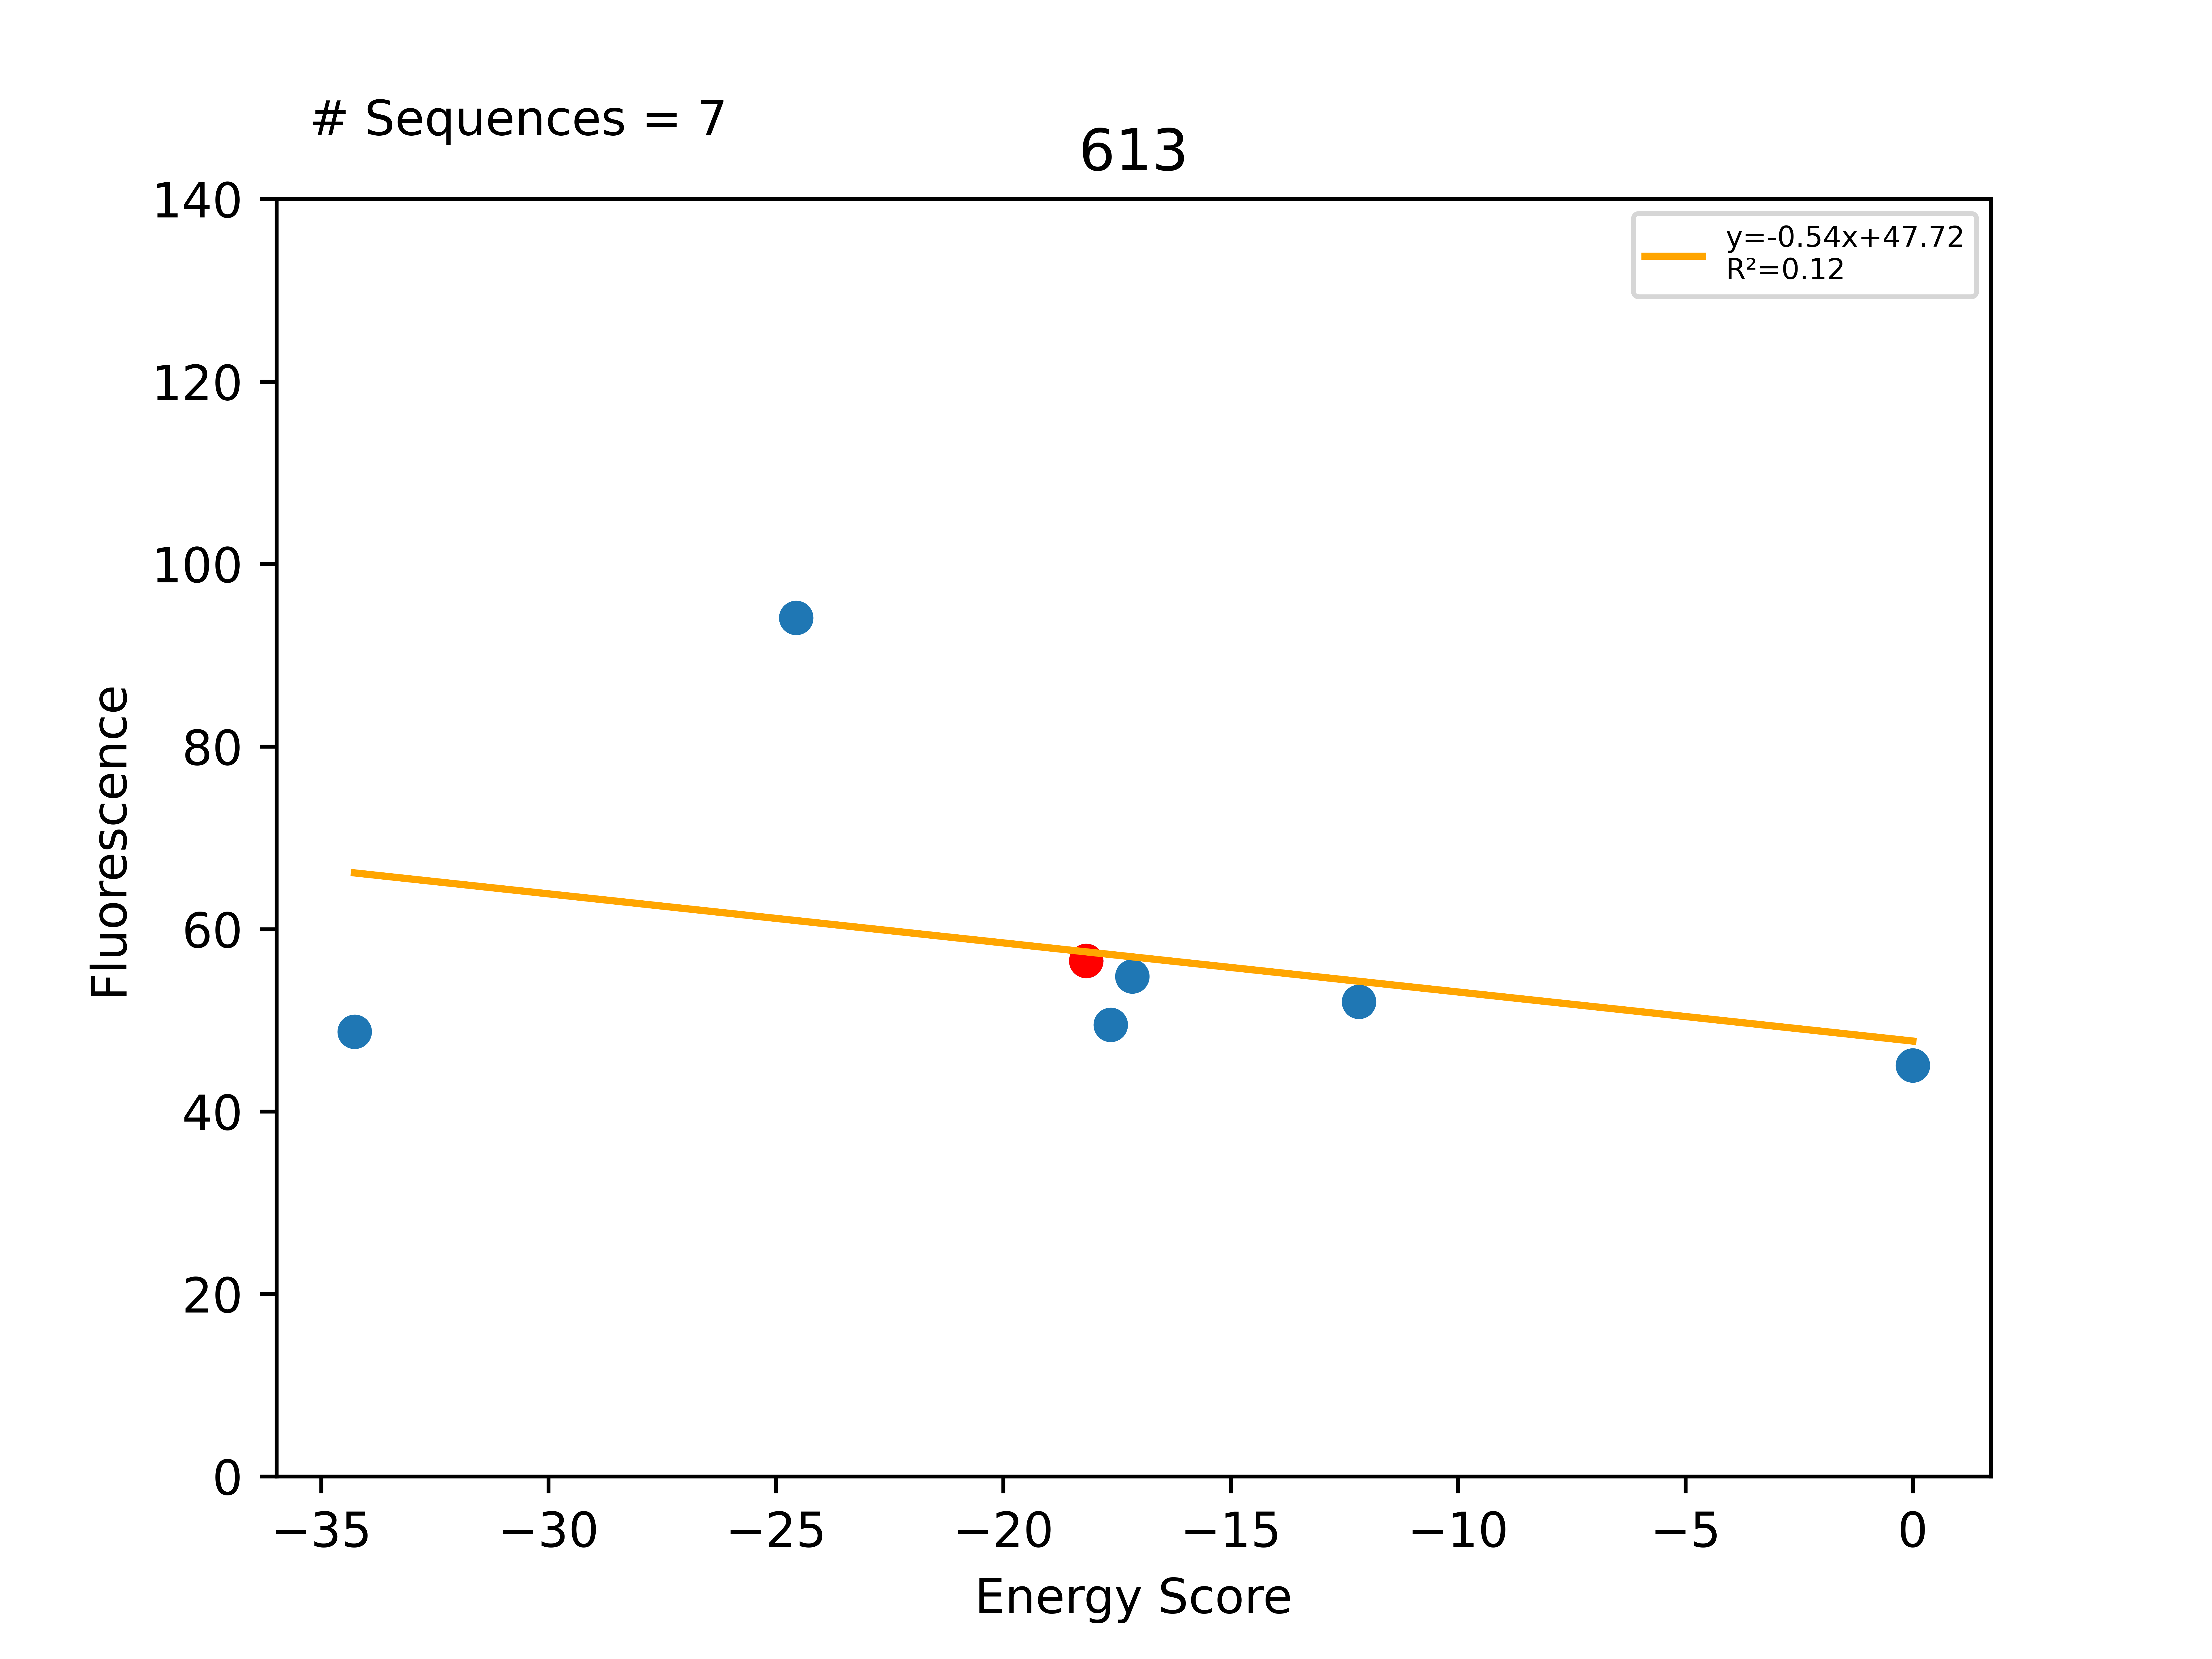

Source data for this figure (header and first rows):
Sequence, EnergyScore, Fluorescence, FluorStdDev, PercentGpa, PercentGpaStdDev, MaltosePercentDiff, Dimer, Monomer, DimerDiff, VDWDimer, VDWDiff, HBONDDimer, HBONDDiff, IMM1Dimer, IMM1Diff, SequenceProbability, DimerSasa, MonomerSasa, startXShift, xShift, xShiftDiff, startCrossingAngle, crossingAngle
LLLALVTSLLVTLLTYLLILI, -34.27, 53525, 7859, 48.75, 7.157, -100.0, -418.2, -383.9, -12.68, -58.45, 4.2, -109.9, -13.73, -249.8, -3.145, 2.15094e-05, 3885, 4580, 9.607, 9.181, 0.4263, -42.72, -38.67
LLLALVASLLSTLLTYLLILI, -24.56, 103336, 16040, 94.11, 14.61, -100.0, -416.8, -392.2, -11.33, -59.17, 3.476, -111.6, -15.39, -246.1, 0.5899, 3.64169e-05, 3934, 4559, 9.607, 9.181, 0.4263, -42.72, -38.67
LLLALVASLLVTLLTYLLILI, -18.18, 62043, 7430, 56.5, 6.766, -85.91, -405.5, -387.3, -8.89, -62.65, -3.325, -96.18, -0.02093, -246.7, -5.545, 4.1327e-05, 4082, 0.0, 9.607, 9.181, 0.4263, -42.72, -38.67
LLLALVASLLVSLLTYLLILI, -17.64, 54364, 2440, 49.51, 2.222, -86.83, -406.8, -389.1, -1.308, -63.47, -0.8214, -97.84, -1.667, -245.5, 1.18, 4.1327e-05, 3925, 4578, 9.607, 9.181, 0.4263, -42.72, -38.67
LLLALVASLLVTLLAYLLILI, -17.17, 60189, 6127, 54.81, 5.58, -83.98, -390.1, -372.9, 15.38, -64.21, -1.565, -82.44, 13.73, -243.4, 3.211, 3.52905e-05, 3944, 4558, 9.607, 9.181, 0.4263, -42.72, -38.67
LLLALVASLLVTLLWYLLILI, -12.18, 57117, 14425, 52.02, 13.14, -85.31, -392.5, -380.3, 12.98, -56.9, 5.747, -82.44, 13.73, -253.2, -6.498, 3.52905e-05, 3966, 4715, 9.607, 9.181, 0.4263, -42.72, -38.67
LLLALVASLLVILLTYLLILI, 0.0, 49468, 6384, 45.05, 5.814, -100.0, -367.8, -380.3, 37.71, -37.75, 24.89, -82.51, 13.67, -247.5, -0.8499, 5.89723e-05, 3898, 4632, 9.607, 9.181, 0.4263, -42.72, -38.67
